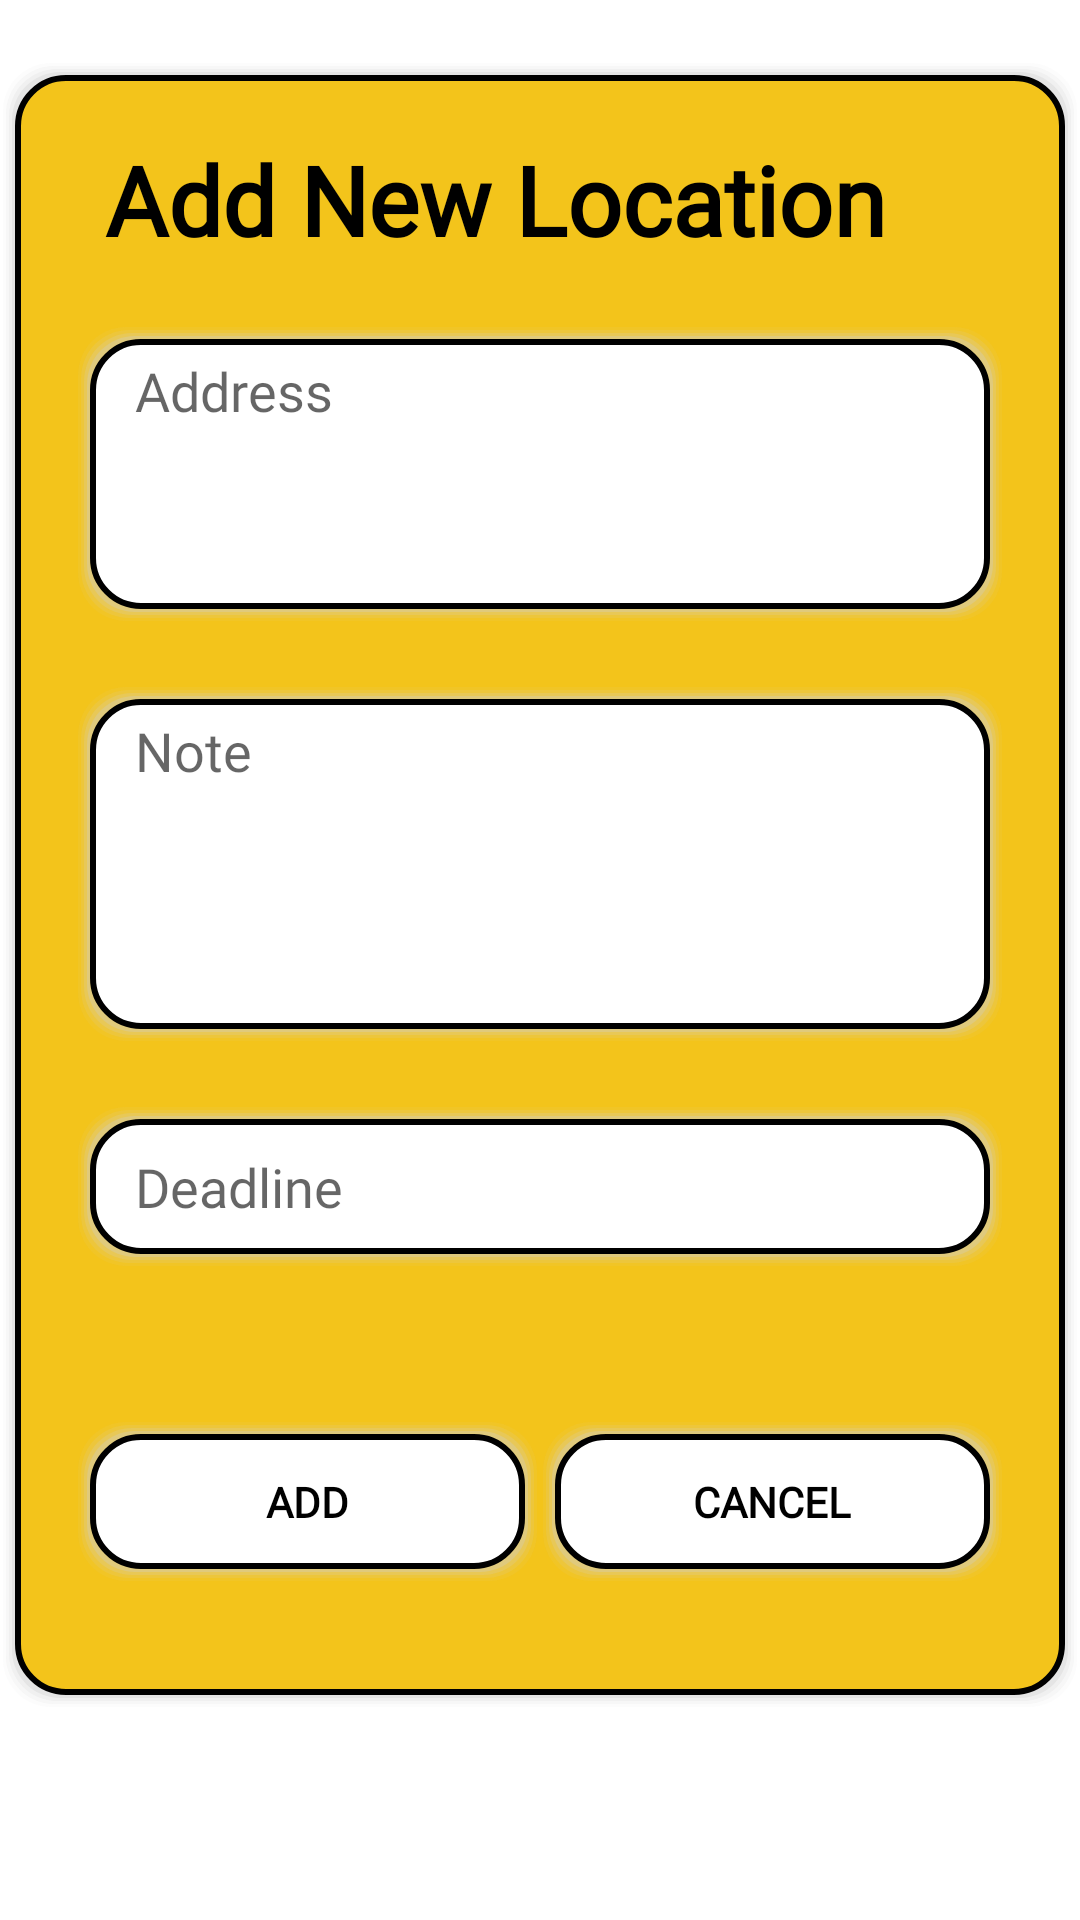

Android layout source for this screen:
<!-- AndroidManifest.xml: application theme Theme.TheWholeShare -->
<!-- res/layout/fragment_admin_add_location.xml -->
<?xml version="1.0" encoding="utf-8"?>
<LinearLayout xmlns:android="http://schemas.android.com/apk/res/android"
    xmlns:tools="http://schemas.android.com/tools"
    android:layout_width="match_parent"
    android:layout_height="match_parent"
    android:orientation="vertical"
    tools:context=".fragments.AdminAddLocationFragment">


    <LinearLayout
        android:layout_width="match_parent"
        android:layout_height="550dp"
        android:layout_marginTop="20dp"
        android:layout_marginBottom="10dp"
        android:background="@drawable/rounded_square_1"
        android:orientation="vertical">

        <TextView
            android:id="@+id/textView17"
            android:layout_width="match_parent"
            android:layout_height="wrap_content"
            android:layout_marginLeft="20dp"
            android:layout_marginTop="20dp"
            android:layout_marginRight="20dp"
            android:fontFamily="@font/montserrat"
            android:paddingLeft="10dp"
            android:text="Add New Location"
            android:textColor="#000000"
            android:textSize="32sp"
            android:textStyle="bold" />

        <EditText
            android:id="@+id/etAddress_addLocation"
            android:layout_width="match_parent"
            android:layout_height="100dp"
            android:layout_marginLeft="20dp"
            android:layout_marginTop="20dp"
            android:layout_marginRight="20dp"
            android:background="@drawable/rounded_square_2"
            android:ems="10"
            android:fontFamily="@font/montserrat"
            android:gravity="start"
            android:hint="Address"
            android:inputType="textMultiLine"
            android:paddingLeft="20dp"
            android:paddingTop="10dp" />

        <EditText
            android:id="@+id/etNote_addLocation"
            android:layout_width="match_parent"
            android:layout_height="120dp"
            android:layout_marginLeft="20dp"
            android:layout_marginTop="20dp"
            android:layout_marginRight="20dp"
            android:background="@drawable/rounded_square_2"
            android:ems="10"
            android:fontFamily="@font/montserrat"
            android:gravity="start|top"
            android:hint="Note"
            android:inputType="textMultiLine"
            android:paddingLeft="20dp"
            android:paddingTop="10dp" />

        <EditText
            android:id="@+id/etDeadline_addLocation"
            android:layout_width="match_parent"
            android:layout_height="55dp"
            android:layout_marginLeft="20dp"
            android:layout_marginTop="20dp"
            android:layout_marginRight="20dp"
            android:background="@drawable/rounded_square_2"
            android:ems="10"
            android:fontFamily="@font/montserrat"
            android:hint="Deadline"
            android:inputType="date|datetime|text"
            android:paddingLeft="20dp"
            android:textColor="#000000" />

        <LinearLayout
            android:layout_width="match_parent"
            android:layout_height="55dp"
            android:layout_marginTop="50dp"
            android:gravity="center"
            android:orientation="horizontal">

            <androidx.appcompat.widget.AppCompatButton
                android:id="@+id/btnAdd_addLocation"
                android:layout_width="wrap_content"
                android:layout_height="match_parent"
                android:layout_marginLeft="20dp"
                android:layout_weight="1"
                android:background="@drawable/rounded_square_2"
                android:fontFamily="@font/montserrat"
                android:text="ADD"
                android:textColor="#000000"
                android:textStyle="bold" />

            <androidx.appcompat.widget.AppCompatButton
                android:id="@+id/btnCancel_addLocation"
                android:layout_width="wrap_content"
                android:layout_height="match_parent"
                android:layout_marginRight="20dp"
                android:layout_weight="1"
                android:background="@drawable/rounded_square_2"
                android:fontFamily="@font/montserrat"
                android:text="CANCEL"
                android:textColor="#000000"
                android:textStyle="bold" />
        </LinearLayout>
    </LinearLayout>


</LinearLayout>
<!-- resources referenced by this layout -->
<resources>
  <!-- drawable rounded_square_2 (drawable) -->
  <?xml version="1.0" encoding="utf-8"?>
  <layer-list xmlns:android="http://schemas.android.com/apk/res/android" >
  
      
      <item>
          <shape>
  
              <padding
                  android:bottom="1dp"
                  android:left="1dp"
                  android:right="1dp"
                  android:top="1dp" />
  
              <solid android:color="#00CCCCCC" />
  
              <corners android:radius="16dp" />
          </shape>
      </item>
      <item>
          <shape>
              <padding
                  android:bottom="1dp"
                  android:left="1dp"
                  android:right="1dp"
                  android:top="1dp" />
  
              <solid android:color="#10CCCCCC" />
  
              <corners android:radius="16dp" />
          </shape>
      </item>
      <item>
          <shape>
              <padding
                  android:bottom="1dp"
                  android:left="1dp"
                  android:right="1dp"
                  android:top="1dp" />
  
              <solid android:color="#20CCCCCC" />
  
              <corners android:radius="16dp" />
          </shape>
      </item>
      <item>
          <shape>
              <padding
                  android:bottom="1dp"
                  android:left="1dp"
                  android:right="1dp"
                  android:top="1dp" />
  
              <solid android:color="#30CCCCCC" />
  
              <corners android:radius="16dp" />
          </shape>
      </item>
      <item>
          <shape>
              <padding
                  android:bottom="1dp"
                  android:left="1dp"
                  android:right="1dp"
                  android:top="1dp" />
  
              <solid android:color="#50CCCCCC" />
  
              <corners android:radius="16dp" />
          </shape>
      </item>
  
      
      <item>
          <shape>
              <stroke android:width="2dp" android:color="@color/black" />
              <solid android:color="@color/white" />
  
              <corners android:radius="16dp" />
          </shape>
      </item>
  
  </layer-list>
  <style name="Theme.TheWholeShare" parent="Theme.MaterialComponents.DayNight.DarkActionBar">
          
          <item name="colorPrimary">@color/myYellow</item>
          <item name="colorPrimaryVariant">@color/myYellow</item>
          <item name="colorOnPrimary">@color/white</item>
          
          <item name="colorSecondary">@color/teal_200</item>
          <item name="colorSecondaryVariant">@color/teal_700</item>
          <item name="colorOnSecondary">@color/black</item>
          
          <item name="android:statusBarColor" tools:targetApi="l">?attr/colorPrimaryVariant</item>
          
      </style>
  <color name="black">#FF000000</color>
  <color name="myYellow">#F3C41B</color>
  <color name="white">#FFFFFFFF</color>
  <color name="teal_200">#FF03DAC5</color>
  <color name="teal_700">#FF018786</color>
</resources>
